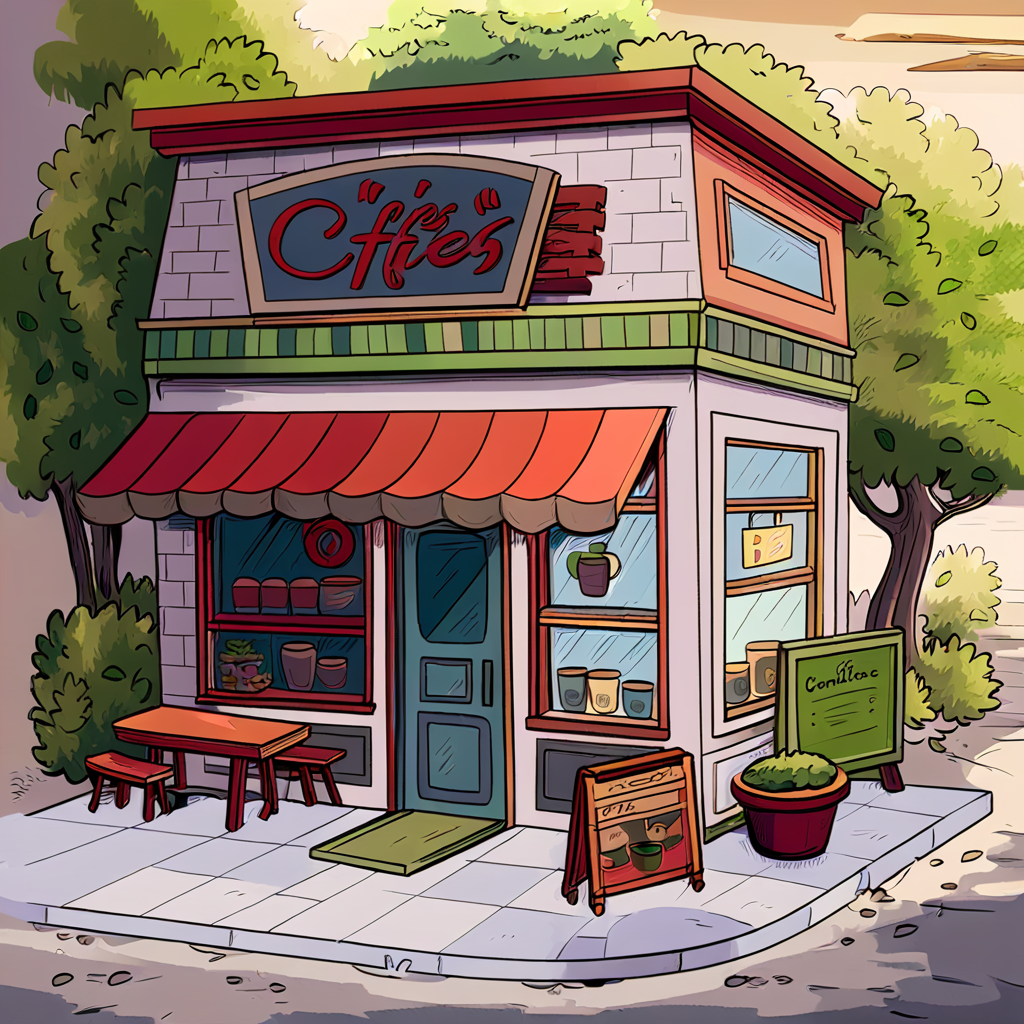
Generation parameters embedded in this image by AUTOMATIC1111 Stable Diffusion web UI or a fork of it (Forge, ...) (PNG 'parameters' text chunk):
comic small cafe brown bricks, red and white awning, green trees, gray sidewalk, glass windows, wooden table, wooden chairs, outdoor sign, potted plant, <lora:sketch_color:1> . graphic illustration, comic art, graphic novel art, vibrant, highly detailed
Negative prompt: text, watermark, negativeXL_D, photograph, deformed, glitch, noisy, realistic, stock photo
Steps: 20, Sampler: DPM++ 2M, Schedule type: Karras, CFG scale: 7, Seed: 3318816883, Size: 1024x1024, Model hash: c6b91b7c3b, Model: pixlAnimeCartoonComic_v10, ControlNet 0: "Module: none, Model: mistoLine_softedge_sdxl_fp16 [2583d73c], Weight: 1.0, Resize Mode: Crop and Resize, Processor Res: 512, Threshold A: 0.5, Threshold B: 0.5, Guidance Start: 0.0, Guidance End: 1.0, Pixel Perfect: False, Control Mode: Balanced", Lora hashes: "sketch_color: 623e3eae3b8f", TI hashes: "negativeXL_D: fff5d51ab655, negativeXL_D: fff5d51ab655", Version: v1.9.4